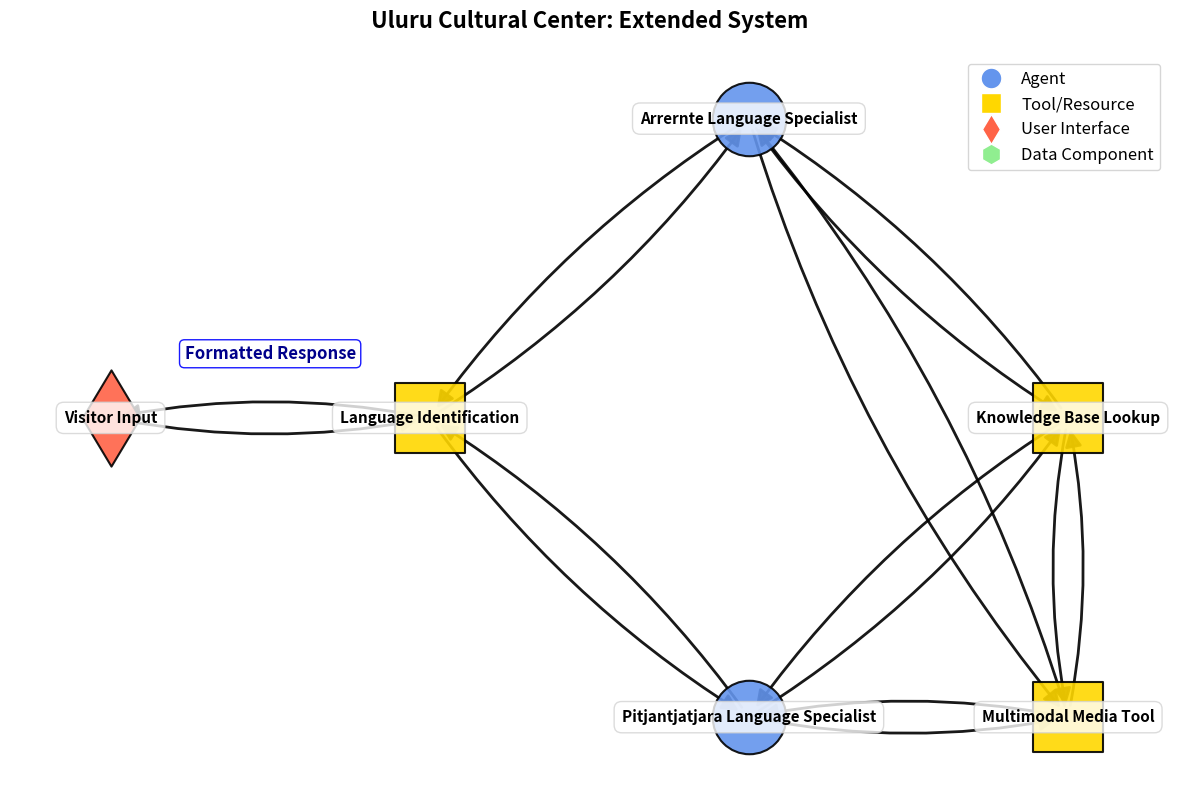

Recreate this plot in Python.
import matplotlib.pyplot as plt
import networkx as nx
import numpy as np




def create_diagram(title, nodes, edges, node_labels=None, node_types=None, edge_labels=None):
    graph = nx.DiGraph()
    
    graph.add_nodes_from(nodes)
    graph.add_edges_from(edges)
    
    if node_labels is None:
        node_labels = {node: node for node in nodes}
    if node_types is None:
        node_types = {node: 'agent' for node in nodes}
    if edge_labels is None:
        edge_labels = {}

    plt.figure(figsize=(12, 8))
    plt.title(title, fontsize=16, fontweight='bold', pad=20)
    
    pos = {}
    horizontal_spacing = 1.0
    vertical_spacing = 0.7
    
    pos["Visitor Input"] = (0, 0)
    pos["Language Identification"] = (horizontal_spacing, 0)
    pos["Arrernte Language Specialist"] = (2*horizontal_spacing, vertical_spacing)
    pos["Pitjantjatjara Language Specialist"] = (2*horizontal_spacing, -vertical_spacing)
    pos["Knowledge Base Lookup"] = (3*horizontal_spacing, 0)
    pos["Multimodal Media Tool"] = (3*horizontal_spacing, -vertical_spacing)
    
    node_colors = []
    node_shapes = []
    node_sizes = []
    
    for node in nodes:
        node_type = node_types.get(node, 'agent')
        
        if node_type == 'agent':
            node_colors.append("#6495ED")
            node_shapes.append('o')
            node_sizes.append(2800)
        elif node_type == 'tool':
            node_colors.append("#FFD700")
            node_shapes.append('s')
            node_sizes.append(2600)
        elif node_type == 'user':
            node_colors.append("#FF6347")
            node_shapes.append('d')
            node_sizes.append(2400)
        elif node_type == 'data':
            node_colors.append("#90EE90")
            node_shapes.append('h')
            node_sizes.append(2500)
        else:
            node_colors.append("#C0C0C0")
            node_shapes.append('p')
            node_sizes.append(2300)

    for i, node in enumerate(nodes):
        nx.draw_networkx_nodes(graph, pos, 
                             nodelist=[node],
                             node_color=[node_colors[i]], 
                             node_shape=node_shapes[i],
                             node_size=node_sizes[i],
                             edgecolors='black', 
                             linewidths=1.5, 
                             alpha=0.9)
    
    nx.draw_networkx_edges(graph, pos, 
                         edge_color="black", 
                         arrowsize=25,
                         width=2.0, 
                         alpha=0.9, 
                         arrowstyle='-|>', 
                         connectionstyle="arc3,rad=0.1")

    for node, (x, y) in pos.items():
        plt.text(x, y, node_labels[node], 
                fontsize=11, 
                ha='center', 
                va='center',
                fontweight='bold',
                bbox=dict(facecolor='white', 
                         alpha=0.8, 
                         edgecolor='lightgray', 
                         boxstyle='round,pad=0.5'))
                         
    if edge_labels:
        for edge, label in edge_labels.items():
            x1, y1 = pos[edge[0]]
            x2, y2 = pos[edge[1]]
            x = (x1 + x2) / 2
            y = (y1 + y2) / 2 + 0.15
            plt.text(x, y, label, 
                    fontsize=12, 
                    ha='center',
                    va='center',
                    fontweight='bold',
                    color='darkblue',
                    bbox=dict(facecolor='white', 
                             alpha=0.9,
                             edgecolor='blue',
                             boxstyle='round,pad=0.3'))

    legend_elements = [
        plt.Line2D([0], [0], marker='o', color='w', markerfacecolor="#6495ED", markersize=15, label='Agent'),
        plt.Line2D([0], [0], marker='s', color='w', markerfacecolor="#FFD700", markersize=15, label='Tool/Resource'),
        plt.Line2D([0], [0], marker='d', color='w', markerfacecolor="#FF6347", markersize=15, label='User Interface'),
        plt.Line2D([0], [0], marker='h', color='w', markerfacecolor="#90EE90", markersize=15, label='Data Component')
    ]
    plt.legend(handles=legend_elements, loc='upper right', fontsize=12)

    plt.axis("off")
    plt.tight_layout()
    
    # Save the diagram as an image file
    filename = title.replace(' ', '_').replace(':', '') + '.png'
    plt.savefig(filename, dpi=300, bbox_inches='tight')
    print(f"Diagram saved as: {filename}")
    plt.close()



""" 
Suggested Extensions, Pick One or Mix
1. Add a "Translation Verification Agent"
This agent checks if the translation preserves meaning/cultural context.

Comes after the language specialist and before the response goes to the user.

2. Add a "Multimodal Media Tool"
A tool that retrieves images/audio relevant to the query (e.g., a sound clip of a traditional song or image of a local artifact).

Connects to both the language specialist and the knowledge base.

3. Add a "Feedback Collector"
Captures user feedback after receiving information.

Helps improve future responses and tracks which areas need more detail or clarification.

4. Add a "Cultural Sensitivity Checker" Tool
Ensures that knowledge being returned is appropriate to share (some Indigenous knowledge is restricted or sacred).


"""


def extended_uluru_exercise():
    # Existing Nodes
    nodes = [
        "Visitor Input",
        "Language Identification",
        "Arrernte Language Specialist",
        "Pitjantjatjara Language Specialist",
        "Knowledge Base Lookup",
        "Multimodal Media Tool"
    ]
    
    edges = [
        ("Visitor Input", "Language Identification"),
        ("Language Identification", "Arrernte Language Specialist"),
        ("Language Identification", "Pitjantjatjara Language Specialist"),
        ("Arrernte Language Specialist", "Knowledge Base Lookup"),
        ("Pitjantjatjara Language Specialist", "Knowledge Base Lookup"),
        ("Knowledge Base Lookup", "Arrernte Language Specialist"),
        ("Knowledge Base Lookup", "Pitjantjatjara Language Specialist"),
        ("Arrernte Language Specialist", "Language Identification"),
        ("Pitjantjatjara Language Specialist", "Language Identification"),
        ("Language Identification", "Visitor Input"),
        ("Multimodal Media Tool", "Pitjantjatjara Language Specialist"),
        ("Pitjantjatjara Language Specialist", "Multimodal Media Tool"),
        ("Multimodal Media Tool", "Arrernte Language Specialist"),
        ("Arrernte Language Specialist", "Multimodal Media Tool"),
        ("Multimodal Media Tool", "Knowledge Base Lookup"),
        ("Knowledge Base Lookup", "Multimodal Media Tool")
    ]
    
    node_types = {
        "Visitor Input": "user",
        "Language Identification": "tool",
        "Arrernte Language Specialist": "agent",
        "Pitjantjatjara Language Specialist": "agent",
        "Knowledge Base Lookup": "tool",
        "Multimodal Media Tool": "tool"
    }

    edge_labels = {
        ("Language Identification", "Visitor Input"): "Formatted Response"
        # TODO: Add new edge labels here
    }

    create_diagram(
        "Uluru Cultural Center: Extended System",
        nodes,
        edges,
        None,
        node_types,
        edge_labels
    )
if __name__ == "__main__":
    extended_uluru_exercise()
